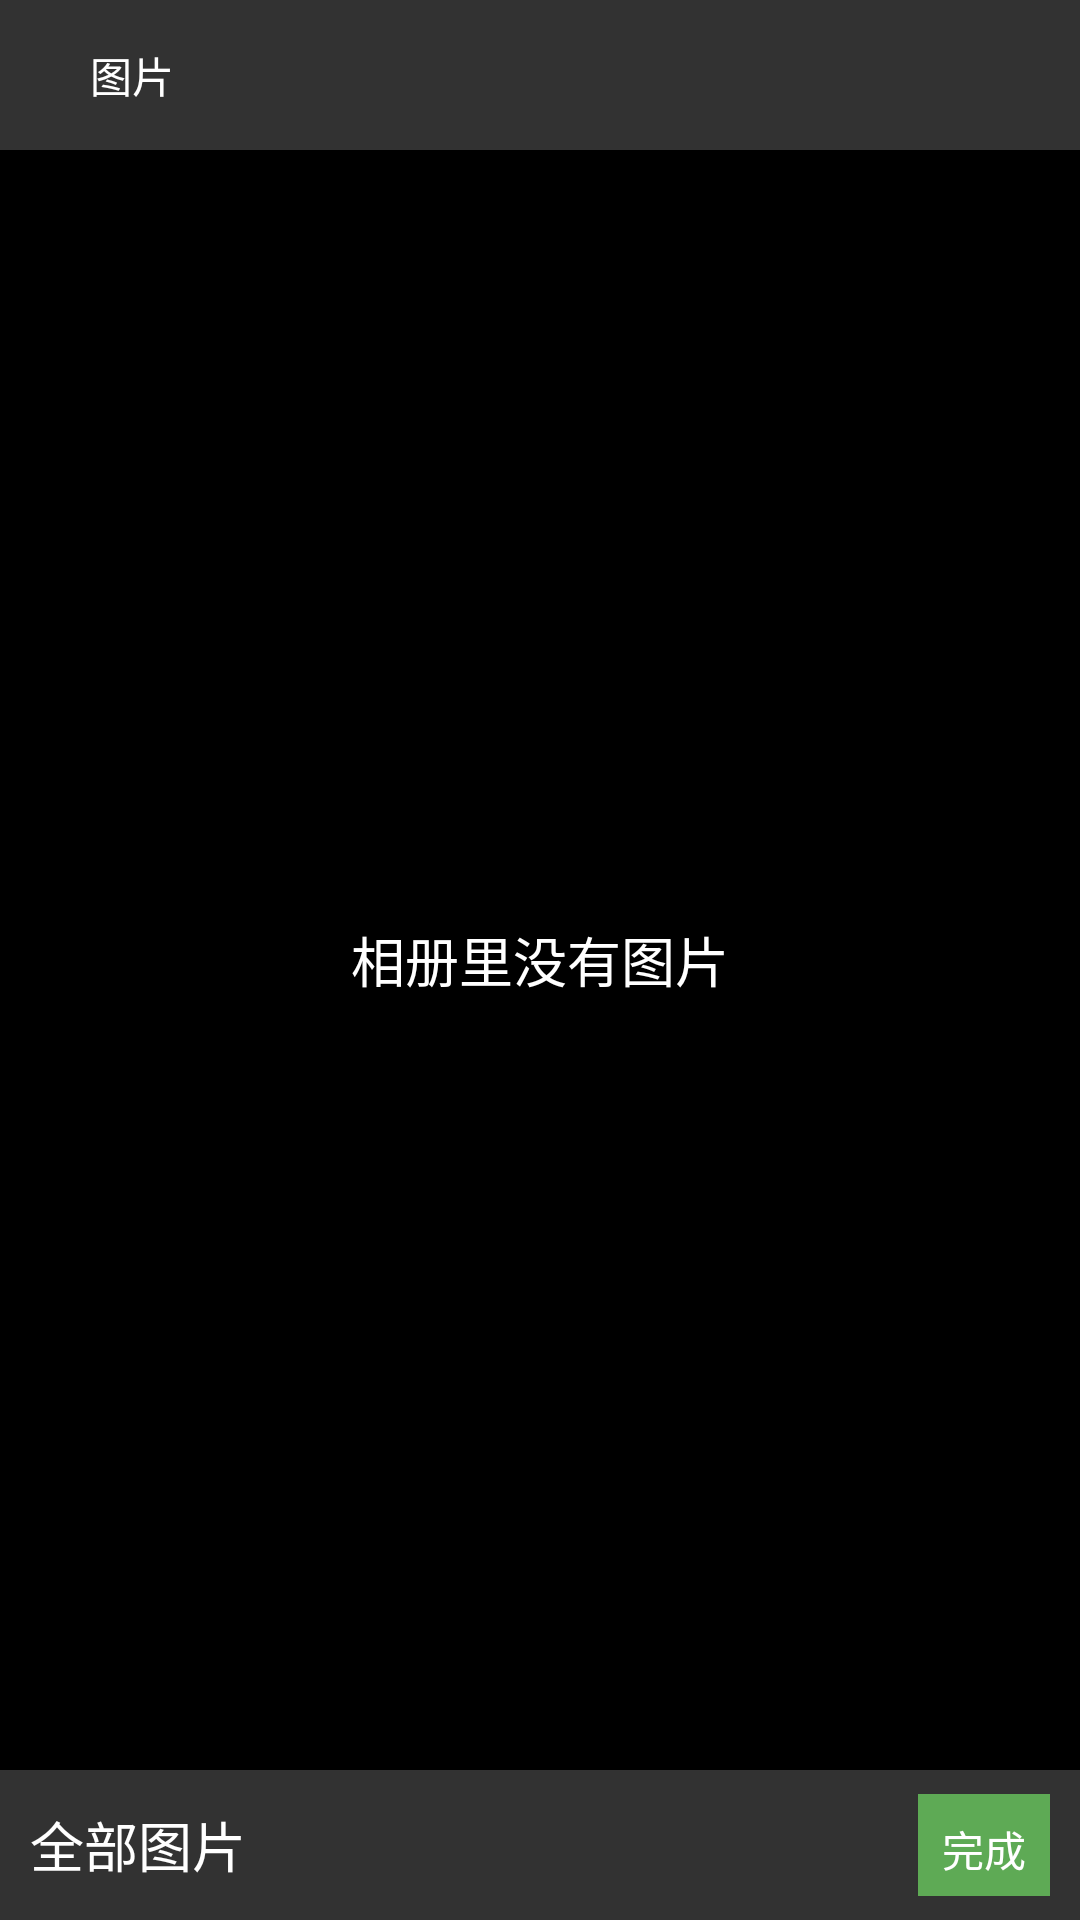

Produce the Android XML layout that renders to this screen, including the resource entries it uses.
<!-- AndroidManifest.xml: application theme AppTheme -->
<!-- res/layout/activity_selector.xml -->
<RelativeLayout xmlns:android="http://schemas.android.com/apk/res/android"
    xmlns:tools="http://schemas.android.com/tools"
    android:layout_width="match_parent"
    android:layout_height="match_parent"
    tools:context="com.hq.mypictureselector.SelectorActivity$PlaceholderFragment" >

    <RelativeLayout
        android:id="@+id/top"
        android:layout_width="match_parent"
        android:layout_height="50dp"
        android:layout_alignParentTop="true"
        android:background="@color/cc_trans_black" >

        <ImageView
            android:id="@+id/go_back"
            android:layout_width="wrap_content"
            android:layout_height="fill_parent"
            android:layout_alignParentLeft="true"
            android:background="@drawable/back_btn_selector"
            android:paddingLeft="10dp"
            android:paddingRight="10dp" />

        <TextView
            android:layout_width="wrap_content"
            android:layout_height="fill_parent"
            android:layout_centerVertical="true"
            android:layout_toRightOf="@id/go_back"
            android:gravity="center_vertical"
            android:paddingLeft="10dp"
            android:paddingRight="10dp"
            android:text="@string/picture"
            android:textColor="#ffffff" />
    </RelativeLayout>

    <GridView
        android:background="@android:color/black"
        android:id="@+id/picture_gridview"
        android:layout_width="match_parent"
        android:layout_height="match_parent"
        android:layout_below="@id/top"
        android:horizontalSpacing="4dp"
        android:layout_marginBottom="50dp"
        android:numColumns="4"
        android:verticalSpacing="4dp" />

    <TextView
        android:id="@+id/noPictureTip"
        android:layout_width="wrap_content"
        android:layout_height="wrap_content"
        android:layout_centerHorizontal="true"
        android:layout_centerVertical="true"
        android:text="@string/no_picture"
        android:textColor="#ffffff"
        android:textSize="18sp" />

    <RelativeLayout
        android:layout_width="fill_parent"
        android:layout_height="50dp"
        android:layout_alignParentBottom="true"
        android:background="#cc000000" >

        <TextView
            android:id="@+id/floderTip"
            android:layout_width="wrap_content"
            android:layout_height="match_parent"
            android:layout_centerVertical="true"
            android:paddingLeft="10dp"
            android:gravity="center"
            android:paddingRight="20dp"
            android:background="@drawable/drop_down_selector"
            android:text="@string/all_picture"
            android:textColor="@color/dark_white_font_selector"
            android:textSize="18sp" />

        <TextView
            android:id="@+id/finishBtn"
            android:layout_width="wrap_content"
            android:layout_height="match_parent"
            android:layout_alignParentRight="true"
            android:layout_marginBottom="8dp"
            android:layout_marginRight="10dp"
            android:layout_marginTop="8dp"
            android:background="@drawable/green_btn_selector"
            android:clickable="true"
            android:enabled="false"
            android:gravity="center"
            android:padding="8dp"
            android:text="@string/finish"
            android:textColor="#ffffff" />
    </RelativeLayout>

</RelativeLayout>
<!-- resources referenced by this layout -->
<resources>
  <color name="cc_trans_black">#cc000000</color>
  <!-- drawable back_btn_selector (drawable) -->
  <?xml version="1.0" encoding="utf-8"?>
  <selector xmlns:android="http://schemas.android.com/apk/res/android" >
      <item android:state_pressed="true" android:drawable="@drawable/back_pressed"></item>
      <item android:drawable="@drawable/back_normal"></item>
  </selector>
  <!-- drawable drop_down_selector (drawable) -->
  <?xml version="1.0" encoding="utf-8"?>
  <selector xmlns:android="http://schemas.android.com/apk/res/android" >
      <item android:state_selected="true" android:drawable="@drawable/drop_down_pressed"></item>
      <item android:drawable="@drawable/drop_down_normal"></item>
  </selector>
  <!-- drawable green_btn_selector (drawable) -->
  <?xml version="1.0" encoding="utf-8"?>
  <selector xmlns:android="http://schemas.android.com/apk/res/android" >
      <item android:state_enabled="false" android:drawable="@color/dark_green"></item>
      <item android:state_pressed="true" android:drawable="@color/trans_green"></item>
      <item android:state_enabled="true" android:drawable="@color/light_green"></item>
  </selector>
  <string name="all_picture">全部图片</string>
  <string name="finish">完成</string>
  <string name="no_picture">相册里没有图片</string>
  <string name="picture">图片</string>
  <style name="AppTheme" parent="AppBaseTheme">
      </style>
  <color name="dark_green">#5EAA55</color>
  <color name="trans_green">#5500fa00</color>
  <color name="light_green">#45C018</color>
  <style name="AppBaseTheme" parent="Theme.AppCompat.Light">
  
      </style>
</resources>
